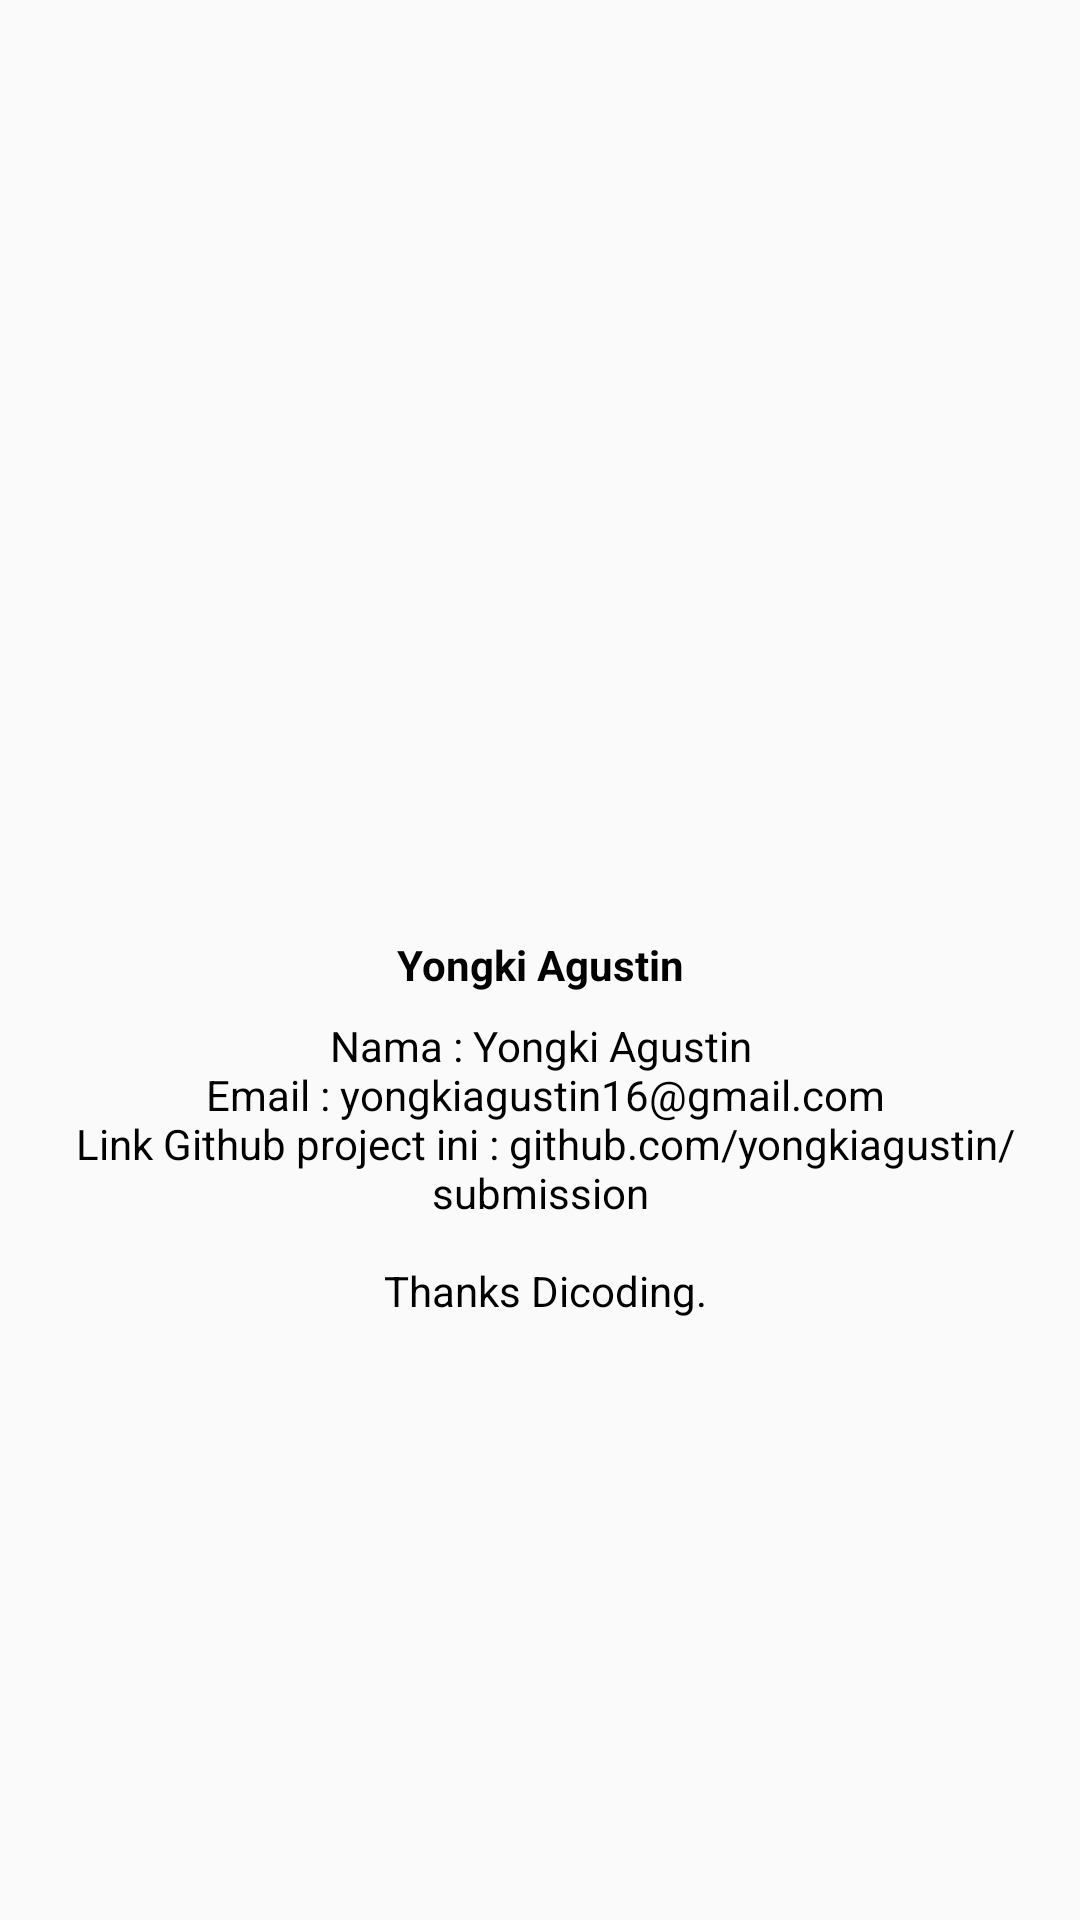

This screen was rendered from an Android layout file. Write that file and the resources it references.
<!-- AndroidManifest.xml: application theme AppTheme -->
<!-- res/layout/activity_about.xml -->
<?xml version="1.0" encoding="utf-8"?>
<LinearLayout xmlns:android="http://schemas.android.com/apk/res/android"
    xmlns:app="http://schemas.android.com/apk/res-auto"
    xmlns:tools="http://schemas.android.com/tools"
    android:layout_width="match_parent"
    android:layout_height="match_parent"
    android:orientation="vertical"
    android:padding="8dp"
    tools:context=".AboutActivity">

    <ImageView
        android:layout_width="200dp"
        android:layout_height="300dp"
        android:layout_gravity="center_horizontal"
        android:src="@drawable/yongki"/>
    <TextView
        android:layout_width="match_parent"
        android:layout_marginVertical="4dp"
        android:textAlignment="center"
        android:textStyle="bold"
        android:text="@string/nama"
        android:textColor="@android:color/black"
        android:layout_height="wrap_content"/>
    <TextView
        android:layout_width="match_parent"
        android:layout_height="wrap_content"
        android:layout_marginVertical="4dp"
        android:textAlignment="center"
        android:textColor="@android:color/black"
        android:text="@string/biodata"/>

</LinearLayout>
<!-- resources referenced by this layout -->
<resources>
  <string name="biodata">
          "Nama : Yongki Agustin\n"
          "Email : yongkiagustin16@gmail.com\n"
          "Link Github project ini : github.com/yongkiagustin/submission\n"
          \n
          "Thanks Dicoding."
      </string>
  <string name="nama">Yongki Agustin</string>
  <style name="AppTheme" parent="Theme.AppCompat.Light.DarkActionBar">
          
          <item name="colorPrimary">@color/colorPrimary</item>
          <item name="colorPrimaryDark">@color/colorPrimaryDark</item>
          <item name="colorAccent">@color/colorAccent</item>
      </style>
  <!-- not gathered from this repository: default colours our renderer supplied (Android Studio template values) -->
  <color name="colorPrimary">#FF6200EE</color>
  <color name="colorPrimaryDark">#FF3700B3</color>
  <color name="colorAccent">#FF03DAC5</color>
</resources>
